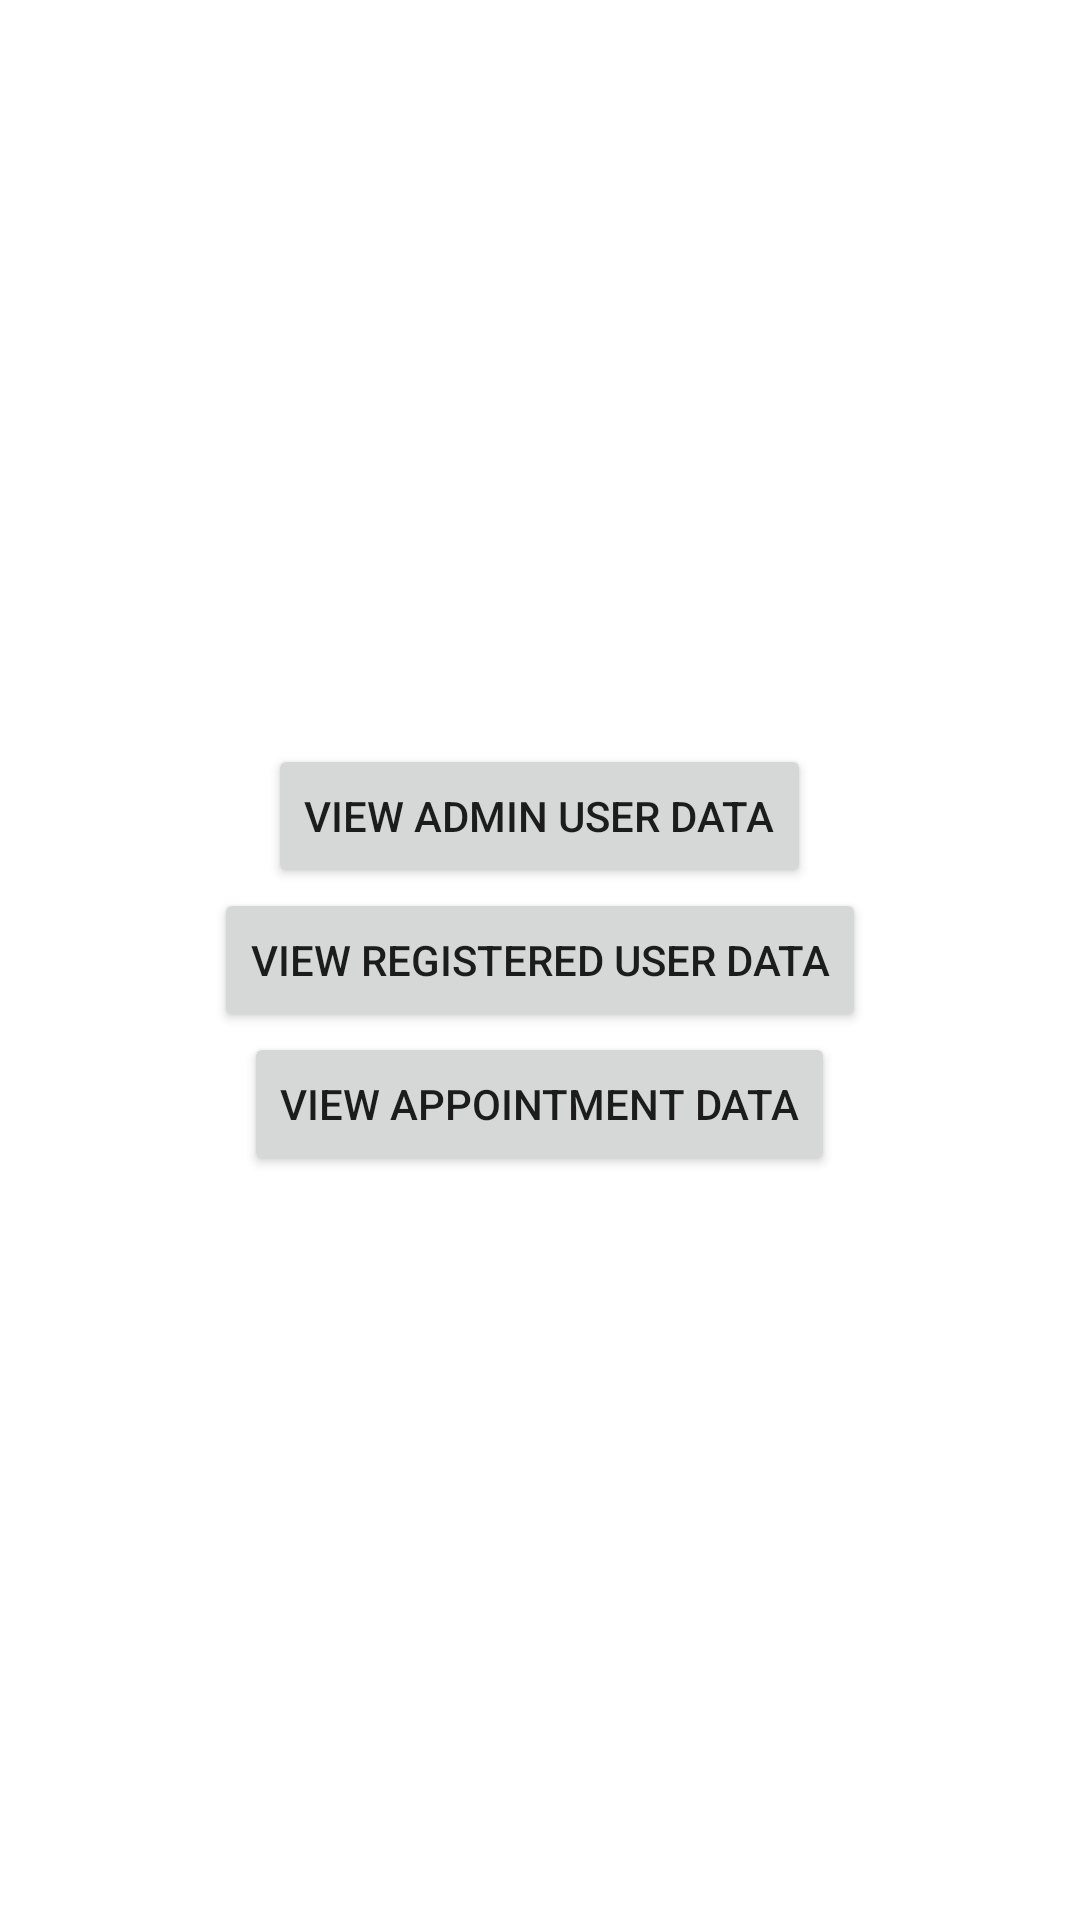

Produce the Android XML layout that renders to this screen, including the resource entries it uses.
<!-- AndroidManifest.xml: application theme Theme.EvaccinationSystem -->
<!-- res/layout/activity_view_database_content.xml -->
<?xml version="1.0" encoding="utf-8"?>
<LinearLayout xmlns:android="http://schemas.android.com/apk/res/android"
    xmlns:app="http://schemas.android.com/apk/res-auto"
    xmlns:tools="http://schemas.android.com/tools"
    android:layout_width="match_parent"
    android:layout_height="match_parent"
    tools:context=".viewDatabaseContent"
    android:orientation="vertical"
    android:gravity="center">

    <Button
        android:layout_width="wrap_content"
        android:layout_height="wrap_content"
        android:text="View Admin User Data"
        android:id="@+id/btnviewadminuserdata"/>

    <Button
        android:layout_width="wrap_content"
        android:layout_height="wrap_content"
        android:text="View Registered User Data"
        android:id="@+id/btnviewregisteruser"/>

    <Button
        android:layout_width="wrap_content"
        android:layout_height="wrap_content"
        android:text="View Appointment Data"
        android:id="@+id/btnviewappointmentdata"/>

</LinearLayout>
<!-- resources referenced by this layout -->
<resources>
  <style name="Theme.EvaccinationSystem" parent="Theme.MaterialComponents.DayNight.DarkActionBar">
          
          <item name="colorPrimary">@color/purple_500</item>
          <item name="colorPrimaryVariant">@color/purple_700</item>
          <item name="colorOnPrimary">@color/white</item>
          
          <item name="colorSecondary">@color/teal_200</item>
          <item name="colorSecondaryVariant">@color/teal_700</item>
          <item name="colorOnSecondary">@color/black</item>
          
          <item name="android:statusBarColor" tools:targetApi="l">?attr/colorPrimaryVariant</item>
          
      </style>
  <!-- not gathered from this repository: default colours our renderer supplied (Android Studio template values) -->
  <color name="purple_500">#FF6200EE</color>
  <color name="purple_700">#FF3700B3</color>
  <color name="teal_200">#FF03DAC5</color>
  <color name="teal_700">#FF018786</color>
  <color name="black">#FF000000</color>
  <color name="white">#FFFFFFFF</color>
</resources>
